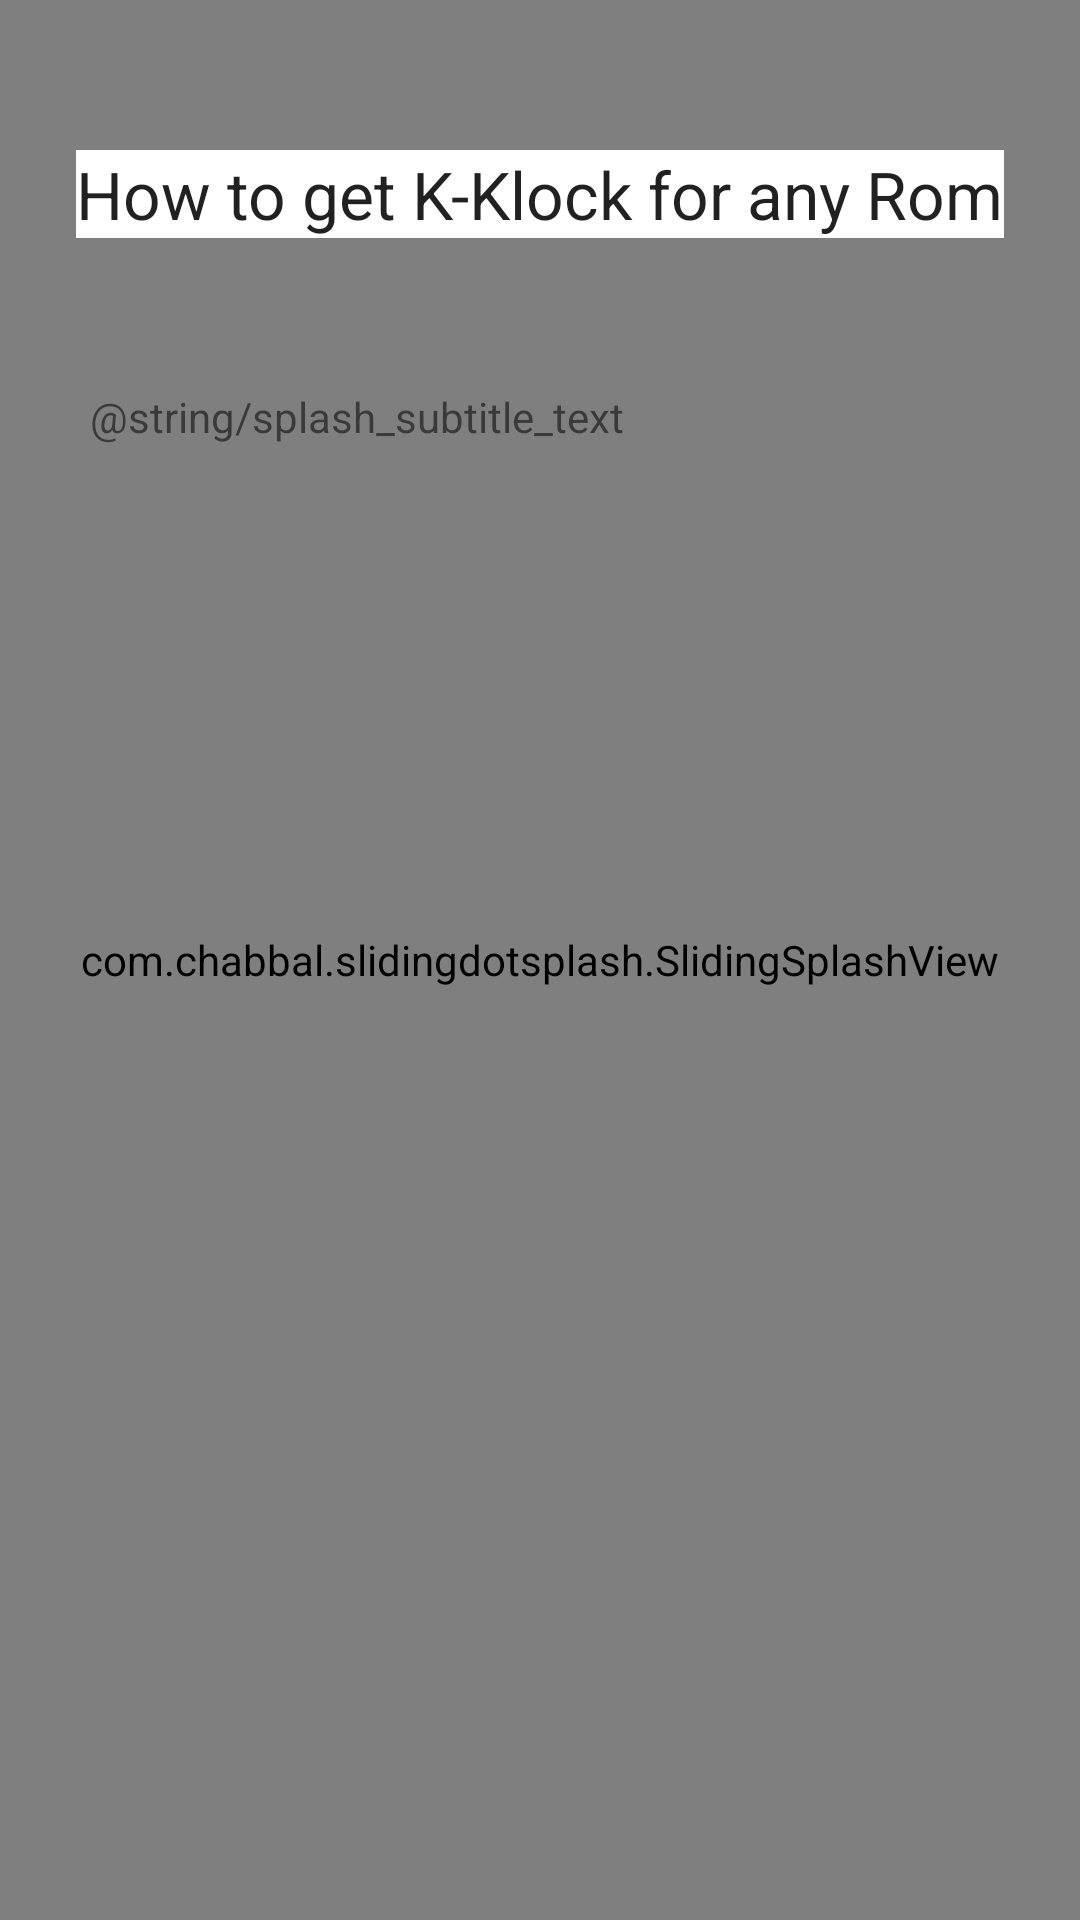

Reconstruct the res/layout file that produces this screen, plus the resources it refers to.
<!-- AndroidManifest.xml: fallback theme Theme.MaterialComponents.DayNight.NoActionBar -->
<!-- res/layout/activity_other_roms_info.xml -->
<?xml version="1.0" encoding="utf-8"?>
<FrameLayout
    xmlns:android="http://schemas.android.com/apk/res/android"
    xmlns:app="http://schemas.android.com/apk/res-auto"
    xmlns:tools="http://schemas.android.com/tools"
    android:layout_width="match_parent"
    android:layout_height="match_parent"
    android:background="@color/colorPrimary"
    tools:context="example.k_klock.OtherRomsInfoActivity">

<com.chabbal.slidingdotsplash.SlidingSplashView
    android:layout_width="match_parent"
    app:imageResources="@array/splashImages"
    android:id="@+id/splashView"
    android:layout_height="match_parent">

</com.chabbal.slidingdotsplash.SlidingSplashView>

    <RelativeLayout
        android:layout_width="match_parent"
        android:layout_height="match_parent"
        >
    <TextView
        android:background="#ffffff"
        android:layout_width="wrap_content"
        android:layout_height="wrap_content"
       android:layout_centerHorizontal="true"
        android:layout_alignParentTop="true"
        android:layout_marginTop="50dp"
        android:id="@+id/splashHeaderText"
        android:text="How to get K-Klock for any Rom"
        android:textAppearance="@android:style/TextAppearance.Large"/>

    <TextView
        android:layout_width="match_parent"
        android:layout_height="wrap_content"
        android:layout_below="@id/splashHeaderText"
        android:layout_marginTop="50dp"
        android:layout_marginStart="30dp"
        android:layout_marginEnd="30dp"
        android:id="@+id/splashSubtitleText"
        android:text="@string/splash_subtitle_text"

        />
</RelativeLayout>

    <Button
        android:background="#ffffff"
        android:textColor="#000000"
        android:id="@+id/openInPlayStore"
        android:layout_width="wrap_content"
        android:layout_height="wrap_content"
        android:layout_gravity="bottom|center"
        android:layout_marginBottom="75dp"
        android:visibility="gone"
        android:text="Open Apk Editor in PlayStore"/>

</FrameLayout>
<!-- resources referenced by this layout -->
<resources>
  <color name="colorPrimary">#3600ff</color>
</resources>
